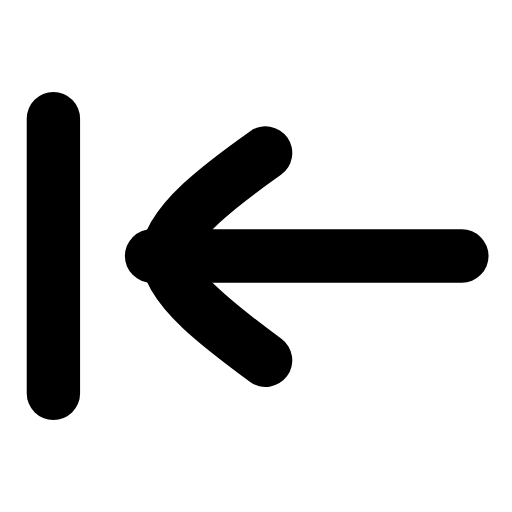
t = 0.00 s
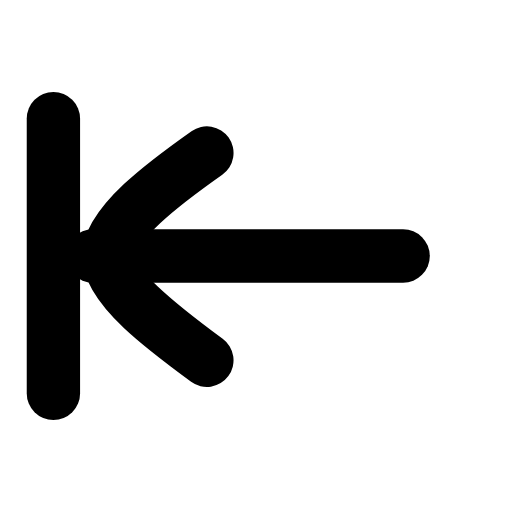
t = 0.22 s
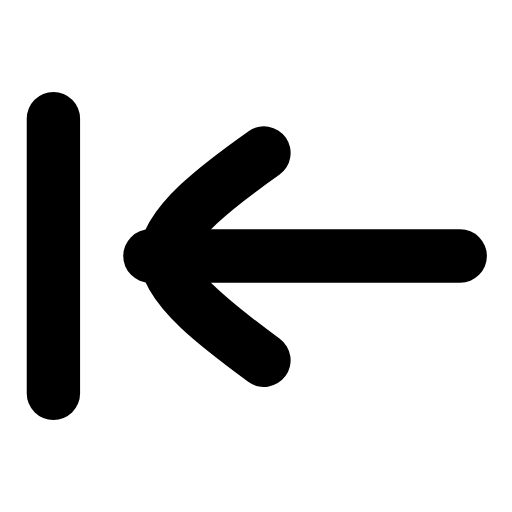
t = 0.44 s
t = 0.63 s: frame unchanged from t = 0.00 s, image omitted
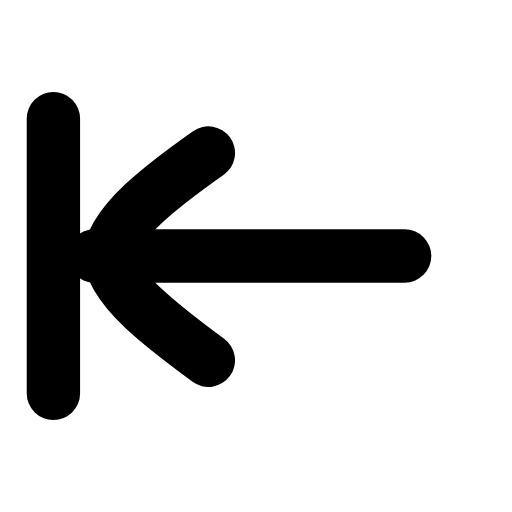
t = 0.88 s
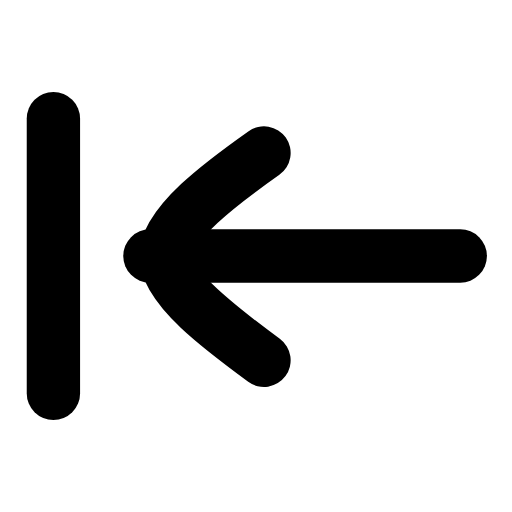
t = 1.07 s

The animated SVG that drew these frames (rendered in a browser with its animation timeline set to each time). Animation: 1 SMIL element (animateTransform=1); one cycle of 1.30 s, repeats indefinitely.

<svg xmlns="http://www.w3.org/2000/svg" width="24" height="24" viewBox="0 0 24 24" fill="none"><g transform="translate(-1.809 -1.8) scale(1.15)"><line stroke="currentColor" stroke-width="2.174" stroke-linecap="round" stroke-linejoin="round" fill="none" x1="3.75" y1="6.4" x2="3.75" y2="17.6"></line><g><animateTransform attributeName="transform" type="translate" values="0 0;-2.4 0;0 0;0 0;-2.4 0;0 0;0 0" keyTimes="0;0.225;0.45;0.6;0.75;0.9;1" dur="1.3s" repeatCount="indefinite" calcMode="spline" keySplines="0.16 1 0.3 1;0.16 1 0.3 1;0.16 1 0.3 1;0.16 1 0.3 1;0.16 1 0.3 1;0.16 1 0.3 1"/><line stroke="currentColor" stroke-width="2.174" stroke-linecap="round" stroke-linejoin="round" fill="none" x1="7.75" y1="12" x2="20.4" y2="12"></line><path stroke="currentColor" stroke-width="2.174" stroke-linecap="round" stroke-linejoin="round" fill="none" d="M12.4 7.8C10.7 9 8.4 10.7 8.4 12C8.4 13.3 10.7 15 12.4 16.25"></path></g></g></svg>
